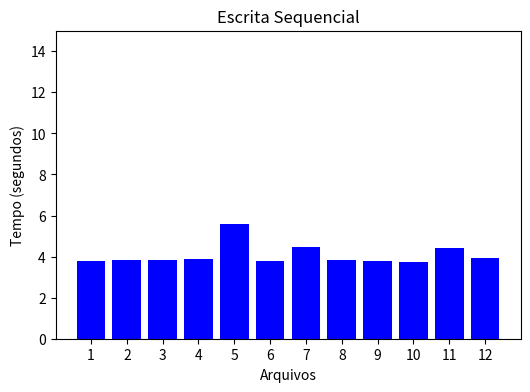
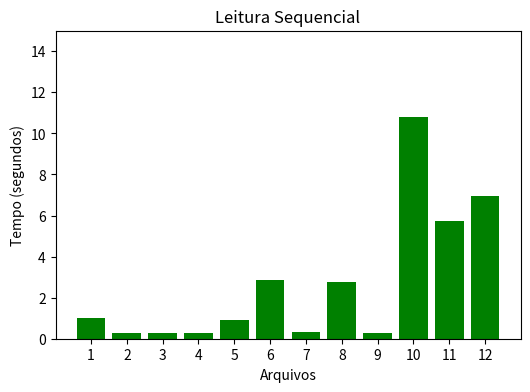
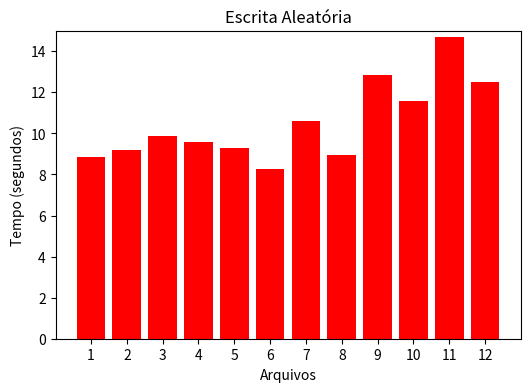
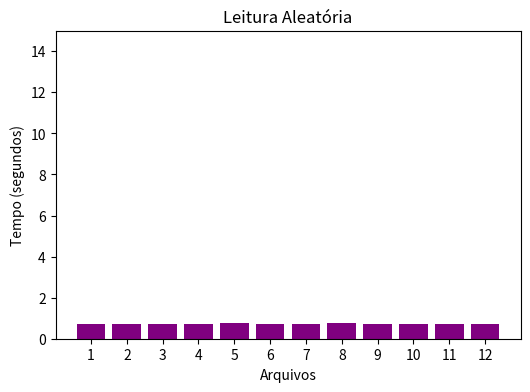

Here is the Python script that generated these plots, in order:
import matplotlib.pyplot as plt

# Dados
arquivos = ["1", "2", "3", "4", "5", "6", "7", "8", "9", "10", "11", "12"]
sequential_write = [3.78, 3.83, 3.84, 3.89, 5.60, 3.78, 4.47, 3.85, 3.79, 3.74, 4.41, 3.93]
sequential_read = [1.03, 0.27, 0.30, 0.28, 0.92, 2.85, 0.32, 2.77, 0.27, 10.79, 5.73, 6.96]
random_write = [8.84, 9.19, 9.85, 9.58, 9.28, 8.28, 10.62, 8.95, 12.84, 11.59, 14.69, 12.52]
random_read = [0.71, 0.71, 0.73, 0.71, 0.75, 0.72, 0.72, 0.75, 0.71, 0.71, 0.70, 0.71]

# Criar gráfico para Escrita Sequencial
plt.figure(figsize=(6, 4))
plt.bar(arquivos, sequential_write, color='blue')
plt.title('Escrita Sequencial')
plt.ylabel('Tempo (segundos)')
plt.xlabel('Arquivos')
plt.ylim([0, 15])
plt.show()

# Criar gráfico para Leitura Sequencial
plt.figure(figsize=(6, 4))
plt.bar(arquivos, sequential_read, color='green')
plt.title('Leitura Sequencial')
plt.ylabel('Tempo (segundos)')
plt.xlabel('Arquivos')
plt.ylim([0, 15])
plt.show()

# Criar gráfico para Escrita Aleatória
plt.figure(figsize=(6, 4))
plt.bar(arquivos, random_write, color='red')
plt.title('Escrita Aleatória')
plt.ylabel('Tempo (segundos)')
plt.xlabel('Arquivos')
plt.ylim([0, 15])
plt.show()

# Criar gráfico para Leitura Aleatória
plt.figure(figsize=(6, 4))
plt.bar(arquivos, random_read, color='purple')
plt.title('Leitura Aleatória')
plt.ylabel('Tempo (segundos)')
plt.xlabel('Arquivos')
plt.ylim([0, 15])
plt.show()
